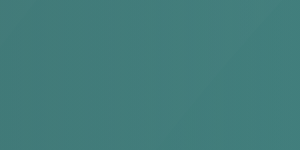
t = 0.00 s
t = 0.65 s: frame unchanged from t = 0.00 s, image omitted
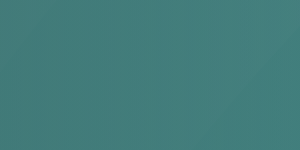
t = 1.25 s
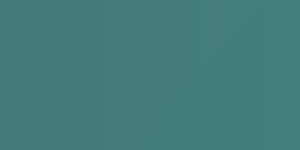
t = 1.90 s
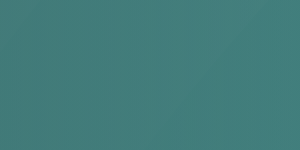
t = 2.55 s
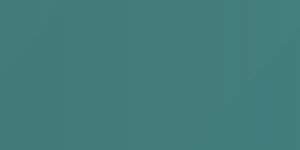
t = 3.15 s

The animated SVG that drew these frames (rendered in a browser with its animation timeline set to each time). Animation: 9 SMIL elements (animateTransform=9); one cycle of 3.80 s, repeats indefinitely.

<?xml version="1.0" encoding="utf-8"?>
<!-- flevix.com -->
<!DOCTYPE svg PUBLIC "-//W3C//DTD SVG 1.1//EN" "http://www.w3.org/Graphics/SVG/1.1/DTD/svg11.dtd">
<svg version="1.1" xmlns="http://www.w3.org/2000/svg" xmlns:xlink="http://www.w3.org/1999/xlink" x="0px" y="0px" xml:space="preserve">

<g id="Circle-1">
	<linearGradient id="SVGID_1_" gradientUnits="userSpaceOnUse" x1="155.9581" y1="810.7278" x2="2366.6882" y2="810.7278">
		<stop  offset="0" style="stop-color:#18837E"/>
		<stop  offset="1" style="stop-color:#18837E;stop-opacity:0"/>
	</linearGradient>
	<path fill="url(#SVGID_1_)" d="M287.591,1784.46C5.314,1502.184,188.187,861.649,729.206,320.63s1235.313-777.652,1517.589-495.375
		s45.645,976.57-495.375,1517.59S569.868,2066.737,287.591,1784.46z">
		<animateTransform attributeName="transform"
                          attributeType="XML"
                          type="translate"
                          dur="2s"
                          begin="1.8"
                          values="0,50;0,-50;0,50;"
                          repeatCount="indefinite"/>
	</path>
</g>
<g id="Circle-2">
	<linearGradient id="SVGID_2_" gradientUnits="userSpaceOnUse" x1="59.1978" y1="667.7515" x2="2263.8411" y2="667.7515">
		<stop  offset="0" style="stop-color:#7DB6B5"/>
		<stop  offset="1" style="stop-color:#7DB6B5;stop-opacity:0"/>
	</linearGradient>
	<path fill="url(#SVGID_2_)" d="M184.744,1641.976c-282.277-282.277-72.524-949.69,468.495-1490.71
		c515.932-515.932,1208.433-750.772,1490.71-468.495s45.645,976.57-495.375,1517.59S467.02,1924.253,184.744,1641.976z">
		<animateTransform attributeName="transform"
                          attributeType="XML"
                          type="translate"
                          dur="2s"
                          begin="1.6"
                          values="0,50;0,-50;0,50;"
                          repeatCount="indefinite"/>
	</path>
</g>
<g id="Circle-3">
	<linearGradient id="SVGID_3_" gradientUnits="userSpaceOnUse" x1="-71.1346" y1="535.0845" x2="2133.5088" y2="535.0845">
		<stop  offset="0" style="stop-color:#214D4C"/>
		<stop  offset="1" style="stop-color:#214D4C;stop-opacity:0"/>
	</linearGradient>
	<path fill="url(#SVGID_3_)" d="M54.411,1511.644c-282.277-282.277-72.524-949.691,468.495-1490.71
		s1208.433-750.772,1490.71-468.495s45.645,976.57-495.375,1517.59S336.688,1793.921,54.411,1511.644z">
		<animateTransform attributeName="transform"
                          attributeType="XML"
                          type="translate"
                          dur="2s"
                          begin="1.4"
                          values="0,50;0,-50;0,50;"
                          repeatCount="indefinite"/>
	</path>
</g>
<g id="Circle-4">
	<linearGradient id="SVGID_4_" gradientUnits="userSpaceOnUse" x1="-223.841" y1="422.0151" x2="1980.8022" y2="422.0151">
		<stop  offset="0" style="stop-color:#18837E"/>
		<stop  offset="1" style="stop-color:#18837E;stop-opacity:0"/>
	</linearGradient>
	<path fill="url(#SVGID_4_)" d="M-98.295,1398.574C-380.572,1116.297-170.82,448.884,370.2-92.136s1208.433-750.772,1490.71-468.495
		s45.645,976.57-495.375,1517.59S183.982,1680.851-98.295,1398.574z">
		<animateTransform attributeName="transform"
                          attributeType="XML"
                          type="translate"
                          dur="2s"
                          begin="1.2"
                          values="0,50;0,-50;0,50;"
                          repeatCount="indefinite"/>
	</path>
</g>
<g id="Circle-6">
	<linearGradient id="SVGID_5_" gradientUnits="userSpaceOnUse" x1="-356.7289" y1="289.1272" x2="1847.9144" y2="289.1272">
		<stop  offset="0" style="stop-color:#7DB6B5"/>
		<stop  offset="1" style="stop-color:#7DB6B5;stop-opacity:0"/>
	</linearGradient>
	<path fill="url(#SVGID_5_)" d="M-231.183,1265.686c-282.277-282.277-72.524-949.691,468.495-1490.71
		s1208.433-750.772,1490.71-468.495s45.645,976.57-495.375,1517.59S51.094,1547.963-231.183,1265.686z">
		<animateTransform attributeName="transform"
                          attributeType="XML"
                          type="translate"
                          dur="2s"
                          begin="1"
                          values="0,50;0,-50;0,50;"
                          repeatCount="indefinite"/>
	</path>
</g>
<g id="Circle-7">
	<linearGradient id="SVGID_6_" gradientUnits="userSpaceOnUse" x1="-487.0613" y1="158.7948" x2="1717.582" y2="158.7948">
		<stop  offset="0" style="stop-color:#214D4C"/>
		<stop  offset="1" style="stop-color:#214D4C;stop-opacity:0"/>
	</linearGradient>
	<path fill="url(#SVGID_6_)" d="M-361.516,1135.354c-282.277-282.277-72.524-949.69,468.495-1490.71
		s1208.433-750.772,1490.71-468.495s45.645,976.57-495.375,1517.59S-79.239,1417.631-361.516,1135.354z">
		<animateTransform attributeName="transform"
                          attributeType="XML"
                          type="translate"
                          dur="2s"
                          begin=".8"
                          values="0,50;0,-50;0,50;"
                          repeatCount="indefinite"/>
	</path>
</g>
<g id="Circle-8">
	<linearGradient id="SVGID_7_" gradientUnits="userSpaceOnUse" x1="-621.783" y1="14.9976" x2="1582.8604" y2="14.9976">
		<stop  offset="0" style="stop-color:#18837E"/>
		<stop  offset="1" style="stop-color:#18837E;stop-opacity:0"/>
	</linearGradient>
	<path fill="url(#SVGID_7_)" d="M-496.237,991.557C-778.514,709.28-568.762,41.866-27.742-499.153s1208.433-750.772,1490.71-468.495
		s45.645,976.57-495.375,1517.59S-213.96,1273.834-496.237,991.557z">
		<animateTransform attributeName="transform"
                          attributeType="XML"
                          type="translate"
                          dur="2s"
                          begin=".6"
                          values="0,50;0,-50;0,50;"
                          repeatCount="indefinite"/>
	</path>
</g>
<g id="Circle-9">
	<linearGradient id="SVGID_8_" gradientUnits="userSpaceOnUse" x1="-769.2341" y1="-132.4535" x2="1435.4093" y2="-132.4535">
		<stop  offset="0" style="stop-color:#7DB6B5"/>
		<stop  offset="1" style="stop-color:#7DB6B5;stop-opacity:0"/>
	</linearGradient>
	<path fill="url(#SVGID_8_)" d="M-643.688,844.106c-282.277-282.277-72.524-949.691,468.495-1490.71
		s1208.433-750.772,1490.71-468.495s45.645,976.57-495.375,1517.59S-361.412,1126.383-643.688,844.106z">
		<animateTransform attributeName="transform"
                          attributeType="XML"
                          type="translate"
                          dur="2s"
                          begin=".4"
                          values="0,50;0,-50;0,50;"
                          repeatCount="indefinite"/>
	</path>
</g>
<g id="Circle-10">
	<linearGradient id="SVGID_9_" gradientUnits="userSpaceOnUse" x1="-1427.0598" y1="-500.7461" x2="1248.9705" y2="-500.7461">
		<stop  offset="0" style="stop-color:#214D4C"/>
		<stop  offset="1" style="stop-color:#214D4C;stop-opacity:0"/>
	</linearGradient>
	<path fill="url(#SVGID_9_)" d="M-1186.249,596.169c-423.656-423.656-273.697-1260.497,334.942-1869.136
		s1445.48-758.598,1869.136-334.942S1261.287-317.174,652.648,291.466S-762.593,1019.825-1186.249,596.169z">
		<animateTransform attributeName="transform"
                          attributeType="XML"
                          type="translate"
                          dur="2s"
                          begin=".2"
                          values="0,50;0,-50;0,50;"
                          repeatCount="indefinite"/>
	</path>
</g>
</svg>
